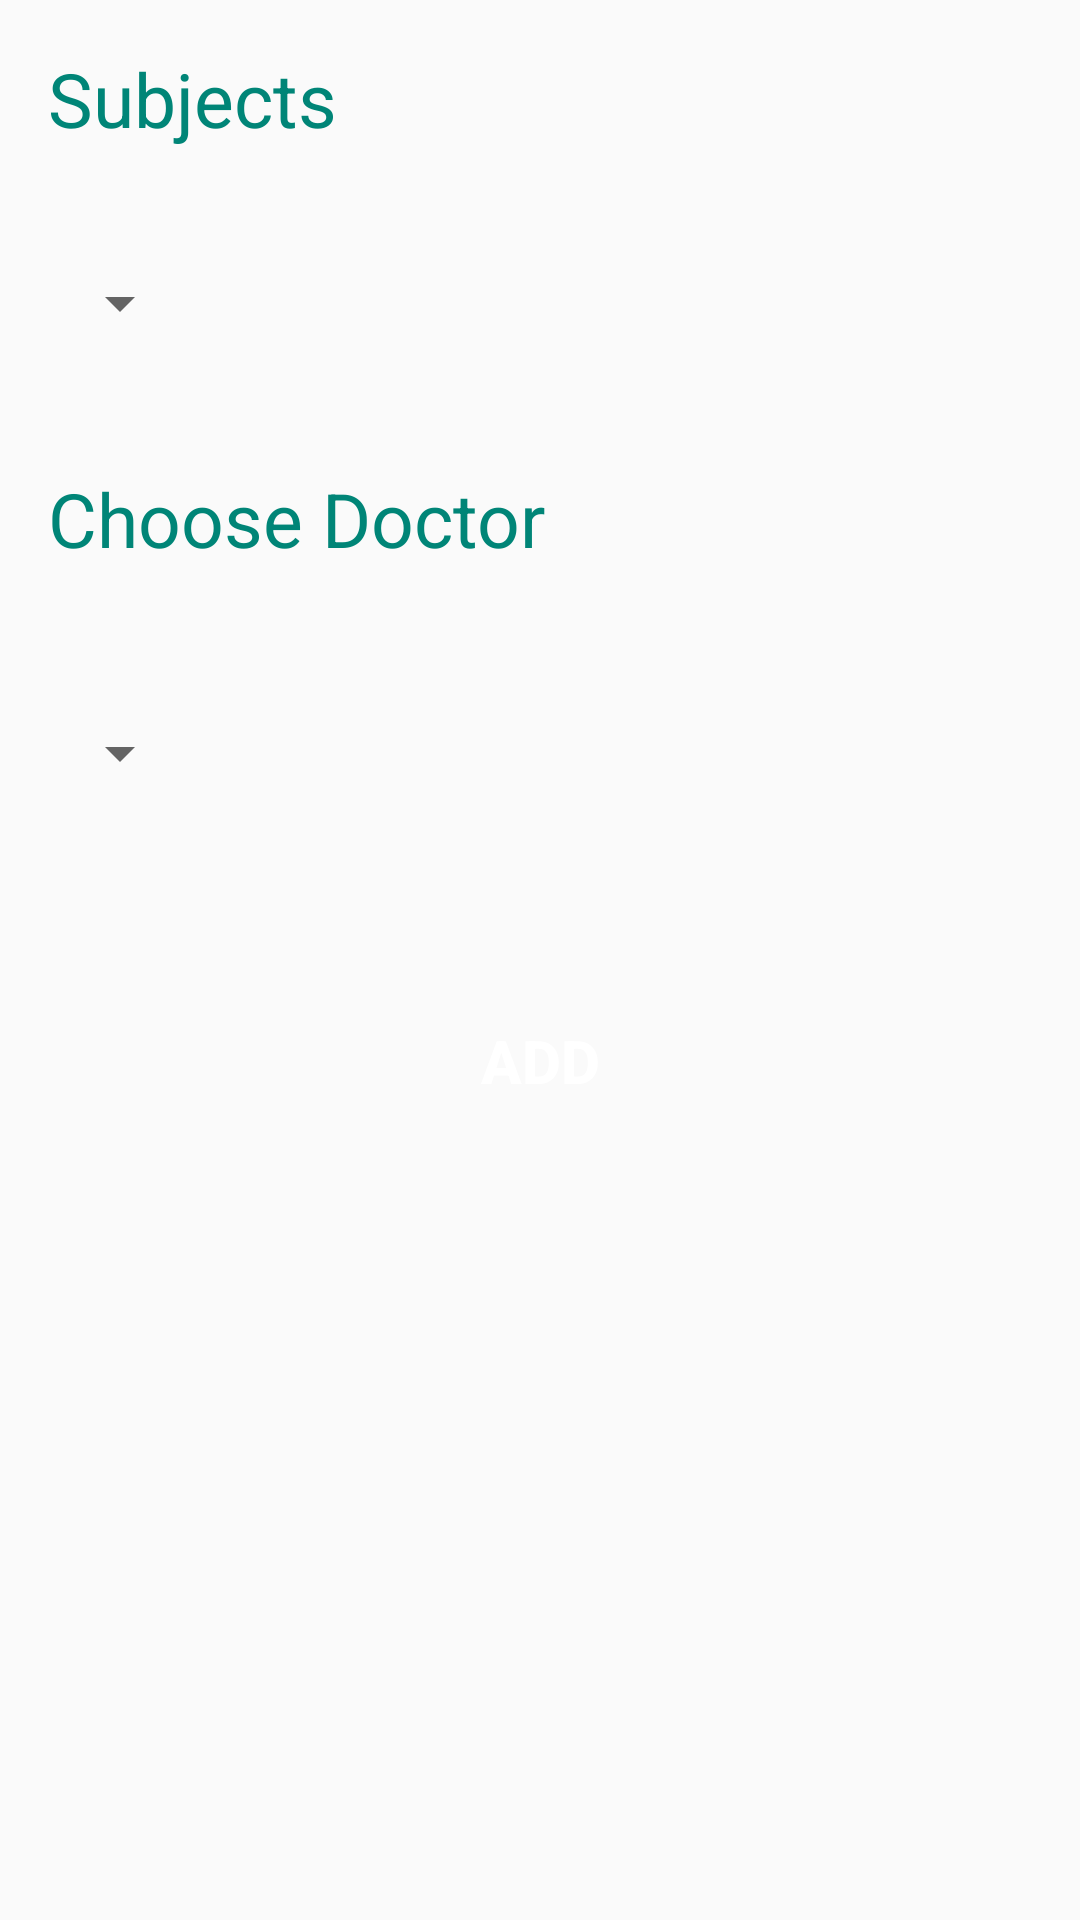

Android layout source for this screen:
<!-- AndroidManifest.xml: application theme AppTheme -->
<!-- res/layout/activity_insert_doctor_subject.xml -->
<?xml version="1.0" encoding="utf-8"?>

<android.support.constraint.ConstraintLayout
    xmlns:android="http://schemas.android.com/apk/res/android"
    xmlns:app="http://schemas.android.com/apk/res-auto"
    xmlns:tools="http://schemas.android.com/tools"
    android:layout_width="match_parent"
    android:layout_height="match_parent"
    >

    <ScrollView
        android:padding="16dp"
        android:layout_width="match_parent"
        android:layout_height="match_parent"
        tools:context=".InsertDoctorSubjectActivity">


        <LinearLayout
            android:orientation="vertical"
            android:layout_width="match_parent"
            android:layout_height="match_parent">

            <TextView
                android:textColor="@color/colorPrimary"
                android:textSize="25sp"
                android:text="Subjects"
                android:layout_width="match_parent"
                android:layout_height= "40dp"/>
            <View
                android:layout_width="0dp"
                android:layout_height="20dp"/>

            <Spinner
                android:id="@+id/subjectSpinner"
                android:layout_width="wrap_content"
                android:layout_height="50dp">
            </Spinner>


            <View
                android:layout_width="0dp"
                android:layout_height="30dp"/>


            <TextView
                android:textColor="@color/colorPrimary"
                android:textSize="25sp"
                android:text="Choose Doctor"
                android:layout_width="match_parent"
                android:layout_height= "40dp"/>

            <View
                android:layout_width="0dp"
                android:layout_height="30dp"/>


            <Spinner
                android:id="@+id/doctorSpinner"
                android:layout_width="wrap_content"
                android:layout_height="50dp">
            </Spinner>





            <View
                android:layout_width="0dp"
                android:layout_height="50dp"/>

            
            
            
            
            
            
            
            

            <Button
                android:onClick="Insertdoctorsubject"
                android:id="@+id/addBtn"
                android:text="ADD"
                android:layout_width="200dp"
                style="@style/style_button" />

        </LinearLayout>

    </ScrollView>

</android.support.constraint.ConstraintLayout>
<!-- resources referenced by this layout -->
<resources>
  <color name="colorPrimary">#008577</color>
  <style name="style_button">
          <item name="android:layout_width">150dp</item>
          <item name="android:layout_gravity">center</item>
          <item name="android:layout_height">55dp</item>
          <item name="android:layout_marginLeft">-4dp</item>
          <item name="android:layout_marginRight">-4dp</item>
          <item name="android:background">@drawable/btn_rounded_green_300</item>
          <item name="android:textSize">20sp</item>
          <item name="android:textAllCaps">false</item>
          <item name="android:textColor">@android:color/white</item>
          <item name="android:textStyle">bold</item>
      </style>
  <style name="AppTheme" parent="Theme.AppCompat.Light.DarkActionBar">
          
          <item name="colorPrimary">@color/colorPrimary</item>
          <item name="colorPrimaryDark">@color/colorPrimaryDark</item>
          <item name="colorAccent">@color/colorAccent</item>
      </style>
  <color name="colorPrimaryDark">#00574B</color>
  <color name="colorAccent">#D81B60</color>
</resources>
